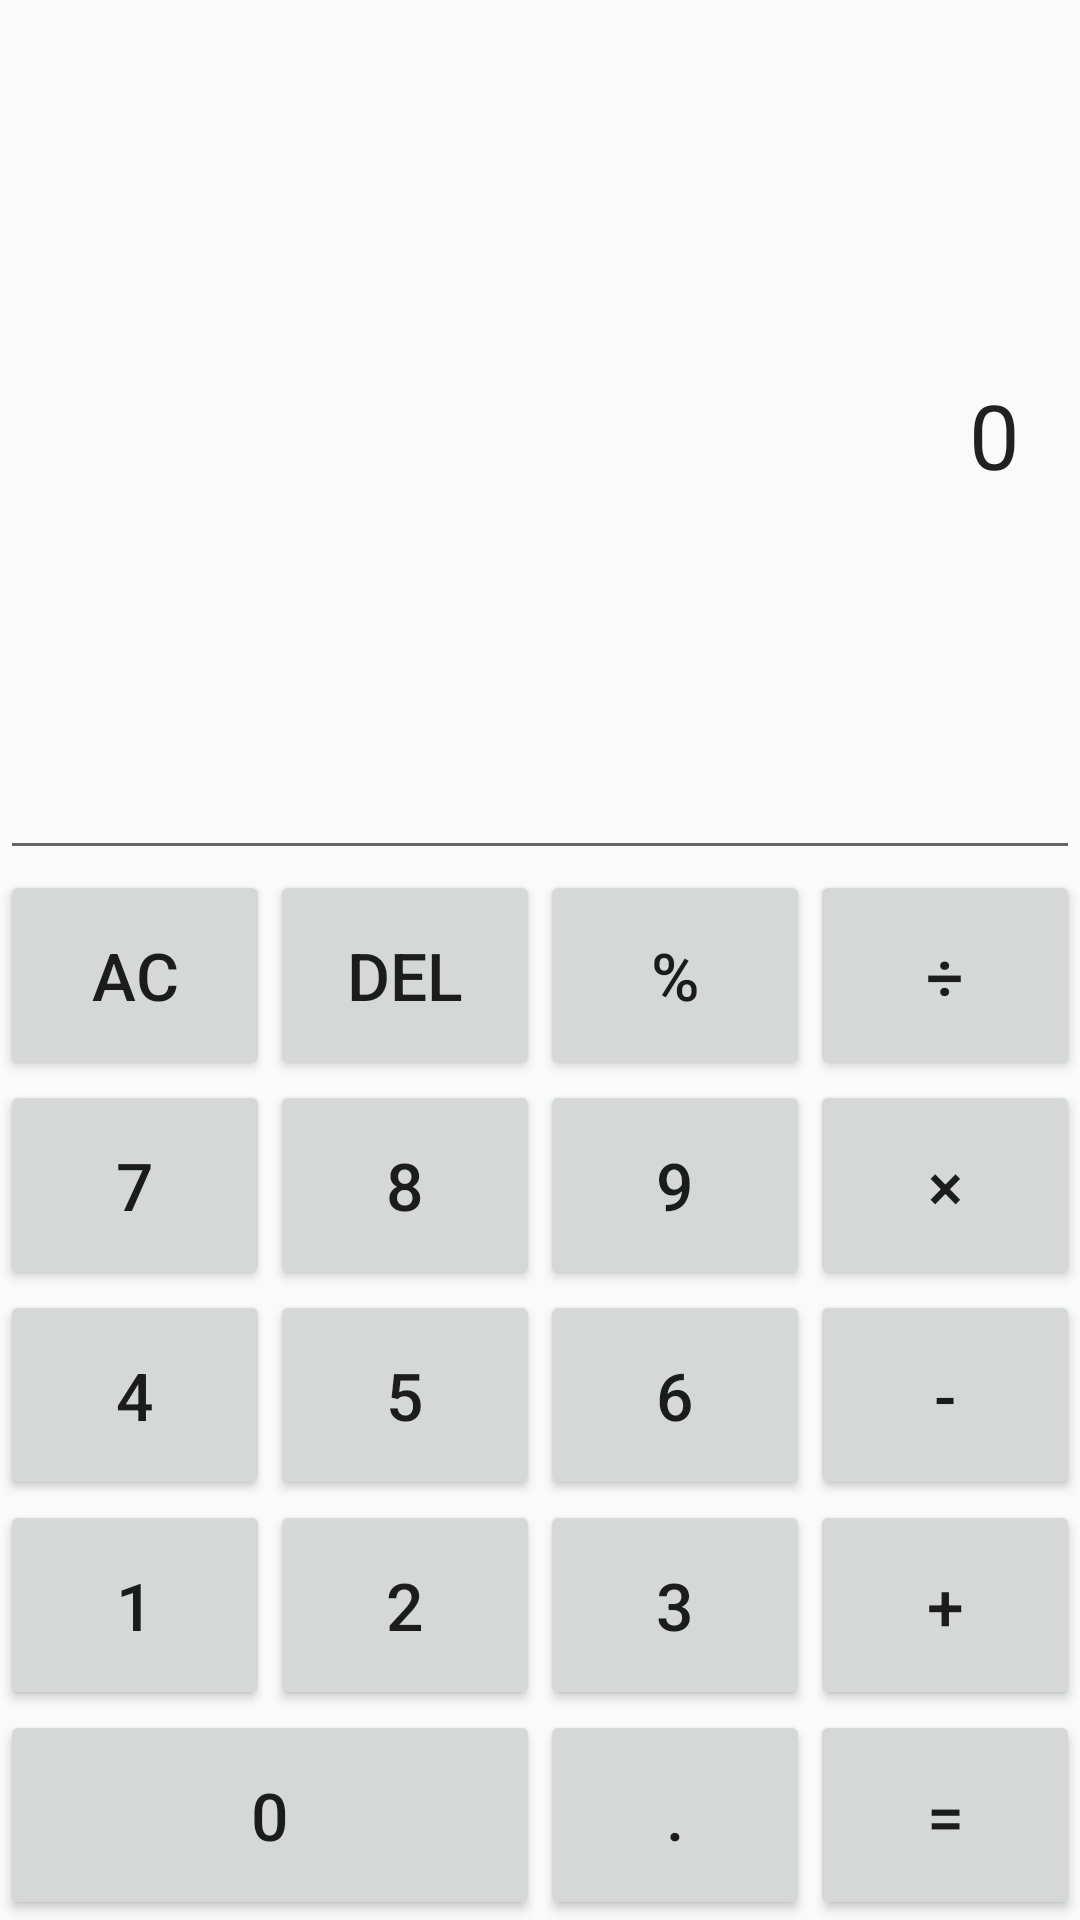

This screen was rendered from an Android layout file. Write that file and the resources it references.
<!-- AndroidManifest.xml: application theme AppTheme -->
<!-- res/layout/activity_main.xml -->
<?xml version="1.0" encoding="utf-8"?>
<LinearLayout xmlns:android="http://schemas.android.com/apk/res/android"
    android:layout_width="match_parent"
    android:layout_height="match_parent"
    android:orientation="vertical"
    >

    <EditText
        android:id="@+id/result_text"
        android:layout_width="match_parent"
        android:layout_height="0dp"
        android:layout_weight="1"
        android:textSize="30sp"
        android:padding="20dp"
        android:layout_gravity="end"
        android:editable="false"
        android:textAlignment="textEnd"
        android:singleLine="true"
        android:text="0"
        />

    <TableLayout
        android:layout_width="match_parent"
        android:layout_height="wrap_content">

        <TableRow
            android:layout_width="match_parent"
            android:layout_height="wrap_content">

            <Button
                android:id="@+id/ac_btn"
                android:layout_width="0dp"
                android:layout_height="70dp"
                android:layout_weight="1"
                android:text="AC"
                android:textSize="22sp" />

            <Button
                android:layout_width="0dp"
                android:layout_weight="1"
                android:layout_height="70dp"
                android:textSize="22sp"
                android:text="Del"
                android:id="@+id/delete_btn" />

            <Button
                android:layout_width="0dp"
                android:layout_weight="1"
                android:layout_height="70dp"
                android:textSize="22sp"
                android:text="%"
                android:id="@+id/percent_btn" />

            <Button
                android:layout_width="0dp"
                android:layout_weight="1"
                android:layout_height="70dp"
                android:textSize="22sp"
                android:text="÷"
                android:id="@+id/divide_btn" />
        </TableRow>

        <TableRow
            android:layout_width="match_parent"
            android:layout_height="wrap_content">

            <Button
                android:layout_width="0dp"
                android:layout_weight="1"
                android:layout_height="70dp"
                android:textSize="22sp"
                android:text="7"
                android:id="@+id/num_seven" />

            <Button
                android:layout_width="0dp"
                android:layout_weight="1"
                android:layout_height="70dp"
                android:textSize="22sp"
                android:text="8"
                android:id="@+id/num_eight" />

            <Button
                android:layout_width="0dp"
                android:layout_weight="1"
                android:layout_height="70dp"
                android:textSize="22sp"
                android:text="9"
                android:id="@+id/num_nine" />

            <Button
                android:layout_width="0dp"
                android:layout_weight="1"
                android:layout_height="70dp"
                android:textSize="22sp"
                android:text="×"
                android:id="@+id/multiply_btn" />
        </TableRow>

        <TableRow
            android:layout_width="match_parent"
            android:layout_height="wrap_content">

            <Button
                android:layout_width="0dp"
                android:layout_weight="1"
                android:layout_height="70dp"
                android:textSize="22sp"
                android:text="4"
                android:id="@+id/num_four" />

            <Button
                android:layout_width="0dp"
                android:layout_weight="1"
                android:layout_height="70dp"
                android:textSize="22sp"
                android:text="5"
                android:id="@+id/num_five" />

            <Button
                android:layout_width="0dp"
                android:layout_weight="1"
                android:layout_height="70dp"
                android:textSize="22sp"
                android:text="6"
                android:id="@+id/num_six" />

            <Button
                android:layout_width="0dp"
                android:layout_weight="1"
                android:layout_height="70dp"
                android:textSize="22sp"
                android:text="-"
                android:id="@+id/subtract_btn" />
        </TableRow>

        <TableRow
            android:layout_width="match_parent"
            android:layout_height="wrap_content">

            <Button
                android:layout_width="0dp"
                android:layout_weight="1"
                android:layout_height="70dp"
                android:textSize="22sp"
                android:text="1"
                android:id="@+id/num_one" />

            <Button
                android:layout_width="0dp"
                android:layout_weight="1"
                android:layout_height="70dp"
                android:textSize="22sp"
                android:text="2"
                android:id="@+id/num_two" />

            <Button
                android:layout_width="0dp"
                android:layout_weight="1"
                android:layout_height="70dp"
                android:textSize="22sp"
                android:text="3"
                android:id="@+id/num_three" />

            <Button
                android:layout_width="0dp"
                android:layout_weight="1"
                android:layout_height="70dp"
                android:textSize="22sp"
                android:text="+"
                android:id="@+id/plus_btn" />
        </TableRow>

        <TableRow
            android:layout_width="match_parent"
            android:layout_height="wrap_content">

            <Button
                android:layout_width="0dp"
                android:layout_weight="2"
                android:layout_height="70dp"
                android:textSize="22sp"
                android:text="0"
                android:id="@+id/num_zero" />

            <Button
                android:layout_width="0dp"
                android:layout_weight="1"
                android:layout_height="70dp"
                android:textSize="22sp"
                android:text="."
                android:id="@+id/dot_btn" />

            <Button
                android:layout_width="0dp"
                android:layout_weight="1"
                android:layout_height="70dp"
                android:textSize="22sp"
                android:text="="
                android:id="@+id/equal_btn" />
        </TableRow>

    </TableLayout>
</LinearLayout>
<!-- resources referenced by this layout -->
<resources>
  <style name="AppTheme" parent="Theme.AppCompat.Light.DarkActionBar">
          
          <item name="colorPrimary">@color/colorPrimary</item>
          <item name="colorPrimaryDark">@color/colorPrimaryDark</item>
          <item name="colorAccent">@color/colorAccent</item>
      </style>
  <color name="colorPrimary">#3F51B5</color>
  <color name="colorPrimaryDark">#303F9F</color>
  <color name="colorAccent">#FF4081</color>
</resources>
